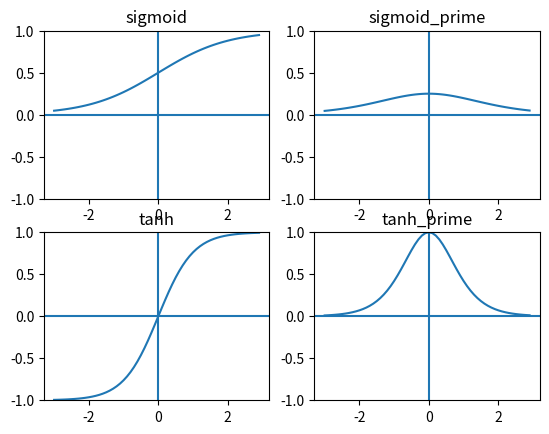

Write the Python code that produced this figure.
import numpy as np
from pandas import *
from pylab import *
import matplotlib.pyplot as plt
from matplotlib import font_manager
from numpy.random import randn

def sigmoid(x):
    return 1.0/(1.0 + np.exp(-x))

def sigmoid_prime(x):
    return sigmoid(x)*(1-sigmoid(x))
    
def tanh(x):
    return 2*sigmoid(2*x) -1

def tanh_prime(x):
    f = tanh(x)
    return 1-f*f

# 日本語を使うため必要
fontprop = matplotlib.font_manager.FontProperties(fname="/usr/share/fonts/truetype/fonts-japanese-gothic.ttf")

# 新規のウィンドウを描画
fig = plt.figure()

# サブプロットを追加
ax1 = fig.add_subplot(2,2,1)
ax4 = fig.add_subplot(2,2,2)
ax2 = fig.add_subplot(2,2,3)
ax3 = fig.add_subplot(2,2,4)

x = np.arange(-3, 3, 0.1)
y = sigmoid(x)
ax1.set_ylim(-1,1)
ax1.set_title('sigmoid')
ax1.plot(x, y)
ax1.axhline(y=.0, xmin=-1, xmax=1)
ax1.axvline(x=.0, ymin=-3, ymax=3)

y4 = sigmoid_prime(x)
ax4.set_ylim(-1,1)
ax4.set_title('sigmoid_prime')
ax4.plot(x, y4)
ax4.axhline(y=.0, xmin=-1, xmax=1)
ax4.axvline(x=.0, ymin=-3, ymax=3)


y1 = tanh(x)
ax2.set_ylim(-1,1)
ax2.set_title('tanh')
ax2.plot(x, y1)
ax2.axhline(y=.0, xmin=-1, xmax=1)
ax2.axvline(x=.0, ymin=-3, ymax=3)

y2 = tanh_prime(x)
ax3.set_ylim(-1,1)
ax3.set_title('tanh_prime')
ax3.plot(x, y2)
ax3.axhline(y=.0, xmin=-1, xmax=1)
ax3.axvline(x=.0, ymin=-3, ymax=3)

plt.show()
plt.savefig("image.png")